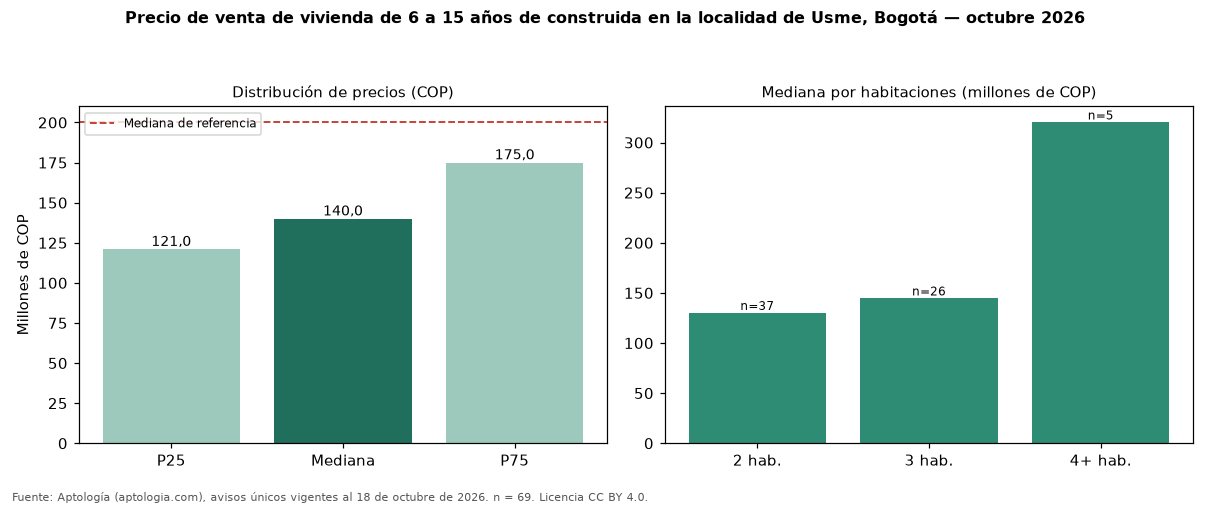

Source data for this figure (header and first rows):
seccion, metrica, valor_cop, n
precio, p25, 121000000, 69
precio, mediana, 140000000, 69
precio, p75, 175000000, 69
cop_por_m2, p25, 2682927, 69
cop_por_m2, mediana, 2959184, 69
cop_por_m2, p75, 3854167, 69
area, area_mediana_m2, 48.0, 69
habitaciones, 2, 130000000, 37
habitaciones, 3, 144500000, 26
habitaciones, 4+, 320000000, 5
administracion, mediana, 83000, 54
estrato, moda, 2, 
parqueadero, porcentaje_con_parqueadero, 7.2, 69
referencia, mediana_referencia, 200000000, 262
referencia, mediana_cop_por_m2_referencia, 3169811, 262
